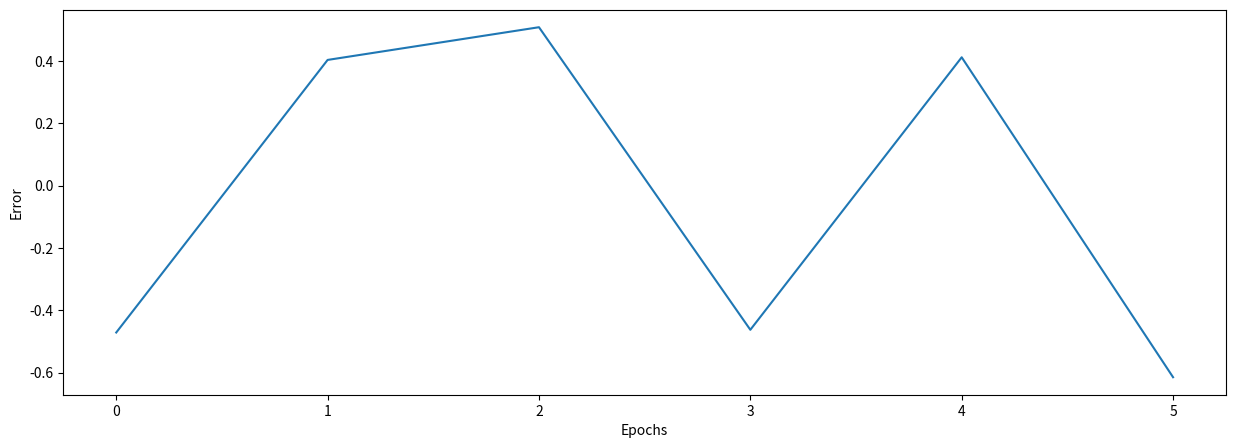

This chart was generated by the following Python code:
import numpy as np
import matplotlib.pyplot as plt

inps = np.array([[0, 1, 0], [0, 1, 1], [1, 0, 0], [1, 1, 0], [1, 1, 1], [1, 0, 1]])
outs = np.array([[0], [1], [1], [0], [1], [0]])


def sigmoid(x, der=False):
    if der:
        return x * (1 - x)
    return 1 / (1 + np.exp(-x))


class NeuralNetwork:
    def __init__(self, inputs, outputs):
        self.hidden = None
        self.inps = inputs
        self.outs = outputs
        self.weights = np.array([[0.50], [0.50], [0.50]])
        self.error = []
        self.epochs = []

    # S(x) = 1/1+e^(-x)

    # Forward Propagation
    def forward(self):
        self.hidden = sigmoid(np.dot(self.inps, self.weights))

    # Backward Propagation
    def backward(self):
        self.error = self.outs - self.hidden
        delta = self.error * sigmoid(self.hidden, der=True)
        self.weights += np.dot(self.inps.T, delta)

    # Train the Neural Network
    def train(self, epochs=25000):
        for i in range(epochs):
            self.forward()
            self.backward()
            self.epochs.append(i)
            np.append(self.error, np.mean(np.abs(self.error)))

    # Predict the output
    def predict(self, inp):
        return sigmoid(np.dot(inp, self.weights))


neuralNetwork = NeuralNetwork(inps, outs)
neuralNetwork.train(epochs=len(inps))

test1 = np.array([[0, 0, 0]])
test2 = np.array([[0, 0, 1]])

print(neuralNetwork.predict(test1), "\nCorrect Answer:", test1[0][0])
print(neuralNetwork.predict(test2), "\nCorrect Answer:", test2[0][0])

plt.figure(figsize=(15, 5))
plt.plot(neuralNetwork.epochs, neuralNetwork.error)
plt.xlabel("Epochs")
plt.ylabel("Error")
plt.show()
